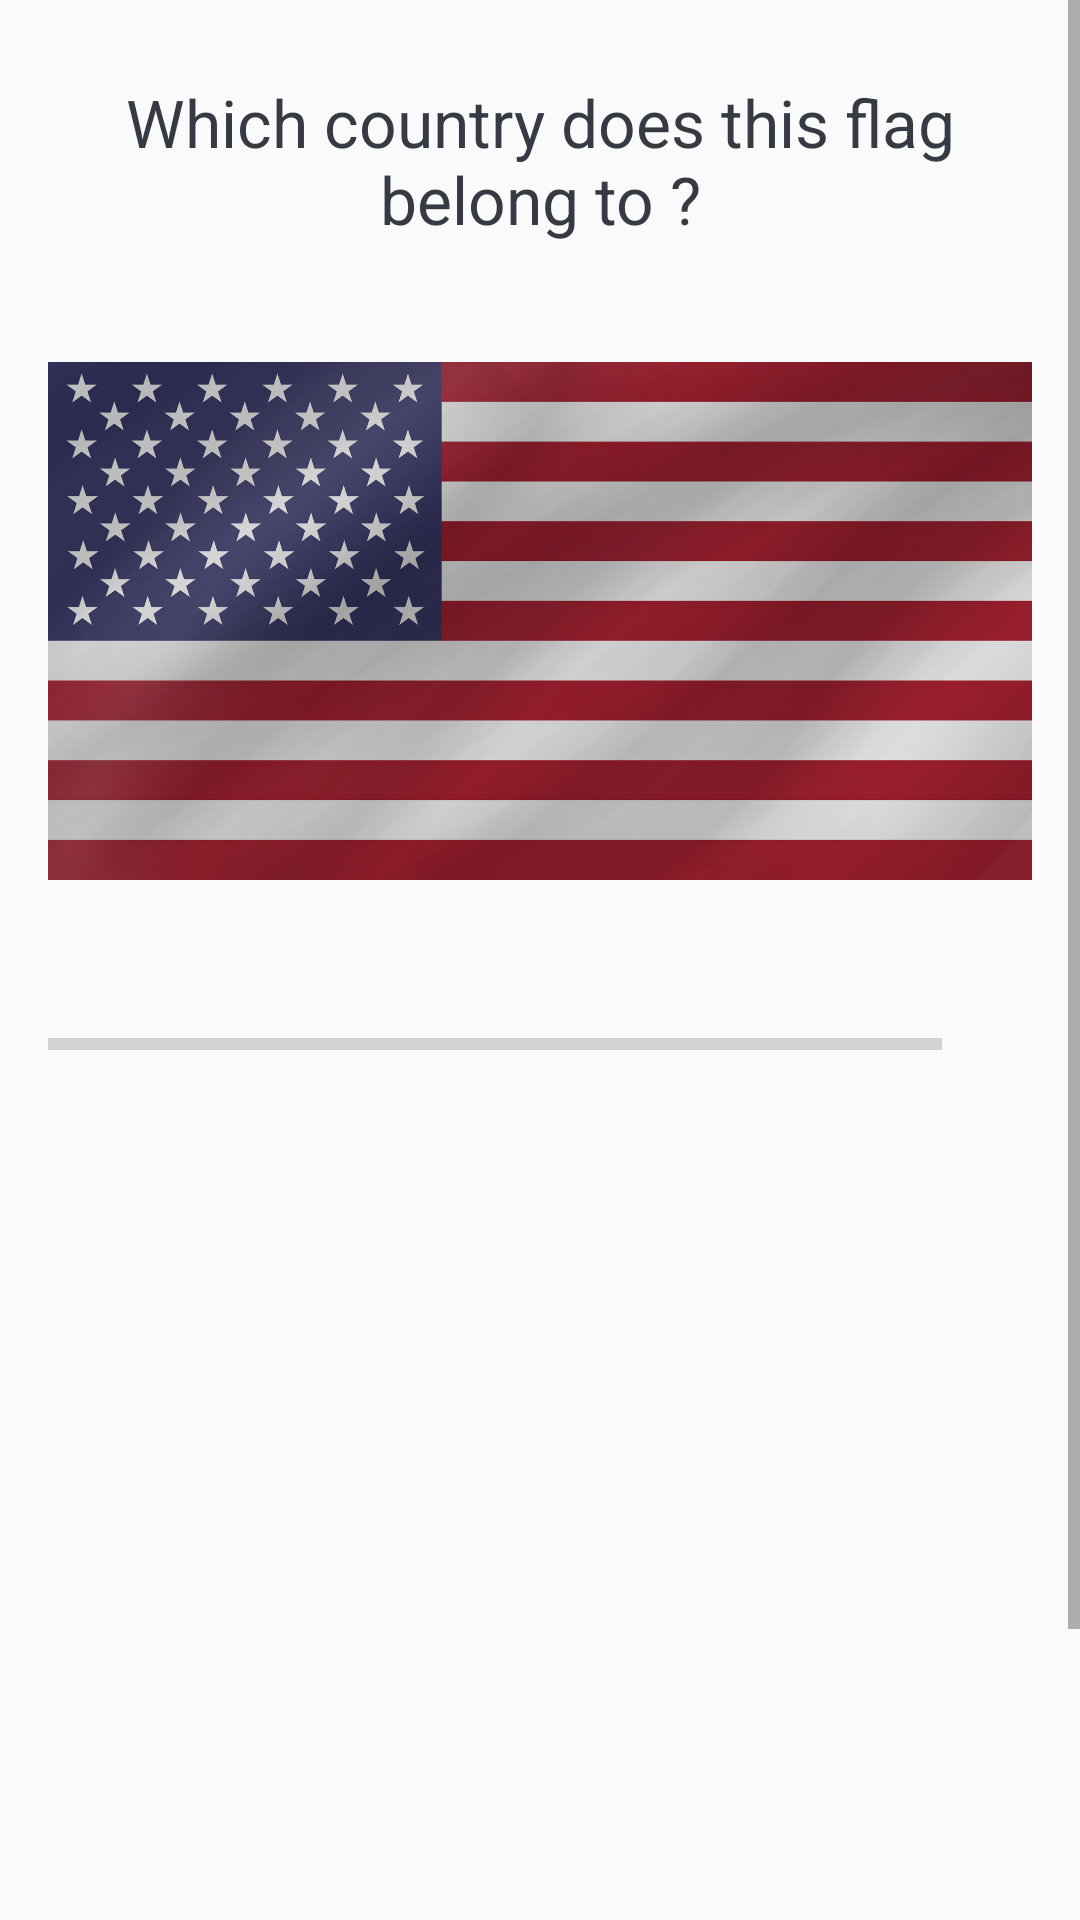

Layout XML and referenced resources for this Android screen:
<!-- AndroidManifest.xml: application theme AppTheme -->
<!-- res/layout/activity_quiz_questions.xml -->
<?xml version="1.0" encoding="utf-8"?>
<ScrollView
    xmlns:android="http://schemas.android.com/apk/res/android"
    xmlns:app="http://schemas.android.com/apk/res-auto"
    xmlns:tools="http://schemas.android.com/tools"
    android:layout_width="match_parent"
    android:layout_height="match_parent"
    android:fillViewport="true"
    tools:context=".QuizQuestionsActivity">

    <LinearLayout
        android:layout_width="match_parent"
        android:layout_height="wrap_content"
        android:orientation="vertical"
        android:padding="16dp"
        android:gravity="center">

        <TextView
            android:id="@+id/tv_question"
            android:layout_width="match_parent"
            android:layout_height="wrap_content"
            android:layout_margin="10dp"
            android:gravity="center"
            android:textColor="#363A43"
            android:textSize="22sp"
            android:text="@string/which_country_does_this_flag_belong_to"/>
        <ImageView
            android:id="@+id/iv_image"
            android:layout_width="wrap_content"
            android:layout_height="200dp"
            android:layout_marginTop="16dp"
            android:src="@drawable/flag_america1"/>

        <LinearLayout
            android:id="@+id/ll_progress_details"
            android:layout_width="match_parent"
            android:layout_height="wrap_content"
            android:layout_marginTop="16dp"
            android:gravity="center_vertical"
            android:orientation="horizontal">

            <ProgressBar
                android:id="@+id/progressBar"
                android:layout_width="0dp"
                android:layout_height="wrap_content"
                android:layout_weight="1"
                android:max="10"
                android:minHeight="50dp"
                android:progress="0"
                android:indeterminate="false"
                style="?android:attr/progressBarStyleHorizontal"/>

            <TextView
                android:id="@+id/tv_progress"
                android:layout_width="wrap_content"
                android:layout_height="wrap_content"
                android:gravity="center"
                android:padding="15dp"
                android:textColorHint="#7A8089"
                android:textSize="14sp"
                tools:text="0/10"/>

        </LinearLayout>

       <TextView
           android:id="@+id/tv_option_one"
           android:layout_width="match_parent"
           android:layout_height="wrap_content"
           android:layout_margin="10dp"
           android:background="@drawable/default_option_border_bg"
           android:gravity="center"
           android:padding="15dp"
           android:textColor="#7A8089"
           android:textSize="18sp"
           tools:text="Apple"/>

        <TextView
            android:id="@+id/tv_option_two"
            android:layout_width="match_parent"
            android:layout_height="wrap_content"
            android:layout_margin="10dp"
            android:background="@drawable/default_option_border_bg"
            android:gravity="center"
            android:padding="15dp"
            android:textColor="#7A8089"
            android:textSize="18sp"
            tools:text="Apple"/>

        <TextView
            android:id="@+id/tv_option_three"
            android:layout_width="match_parent"
            android:layout_height="wrap_content"
            android:layout_margin="10dp"
            android:background="@drawable/default_option_border_bg"
            android:gravity="center"
            android:padding="15dp"
            android:textColor="#7A8089"
            android:textSize="18sp"
            tools:text="Apple"/>

        <TextView
            android:id="@+id/tv_option_four"
            android:layout_width="match_parent"
            android:layout_height="wrap_content"
            android:layout_margin="10dp"
            android:background="@drawable/default_option_border_bg"
            android:gravity="center"
            android:padding="15dp"
            android:textColor="#7A8089"
            android:textSize="18sp"
            tools:text="Apple"/>

        <Button
            android:id="@+id/btn_submit"
            android:layout_width="match_parent"
            android:layout_height="wrap_content"
            android:layout_margin="10dp"
            android:background="@color/colorPrimary"
            android:text="@string/submit"
            android:textColor="@android:color/white"
            android:textSize="18sp"
            android:textStyle="bold"/>



    </LinearLayout>

</ScrollView>
<!-- resources referenced by this layout -->
<resources>
  <color name="colorPrimary">#9013FE</color>
  <!-- drawable flag_america1: png bitmap (drawable-v24, 526530 bytes) -->
  <string name="submit">SUBMIT</string>
  <string name="which_country_does_this_flag_belong_to">Which country does this flag belong to ?</string>
  <style name="AppTheme" parent="Theme.AppCompat.Light.DarkActionBar">
          
          <item name="colorPrimary">@color/colorPrimary</item>
          <item name="colorPrimaryDark">@color/colorPrimaryDark</item>
          <item name="colorAccent">@color/colorAccent</item>
      </style>
  <color name="colorPrimaryDark">#6A1B9A</color>
  <color name="colorAccent">#9013FE</color>
</resources>
